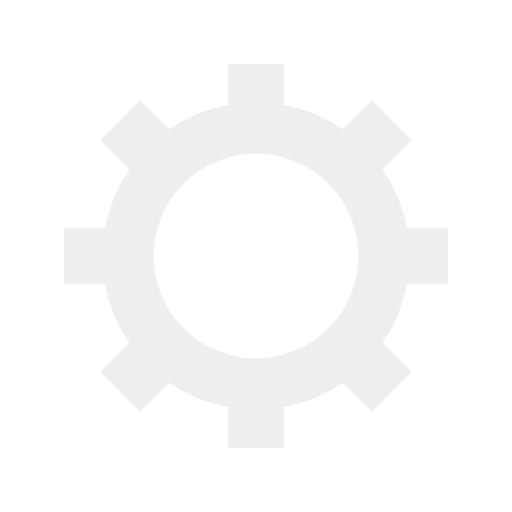
t = 0.00 s
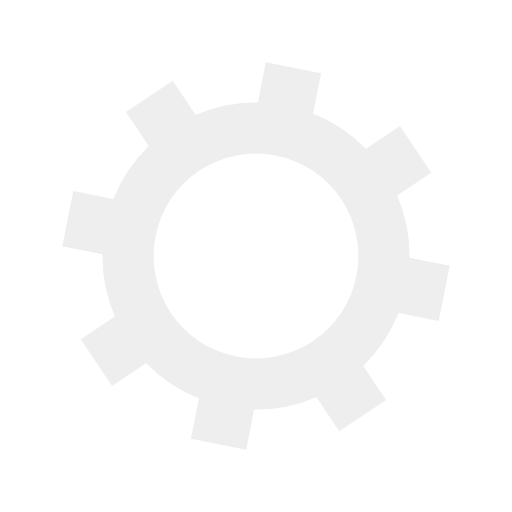
t = 0.05 s
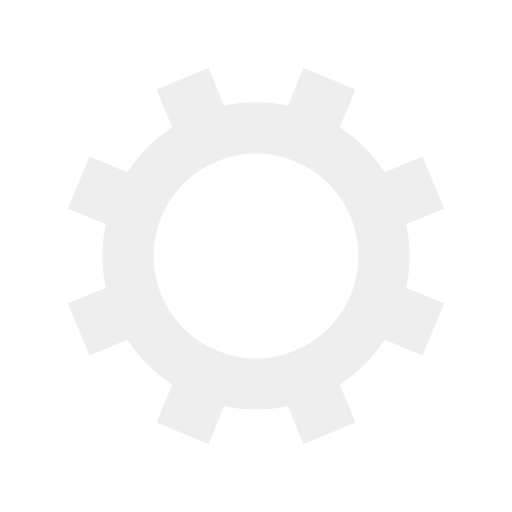
t = 0.10 s
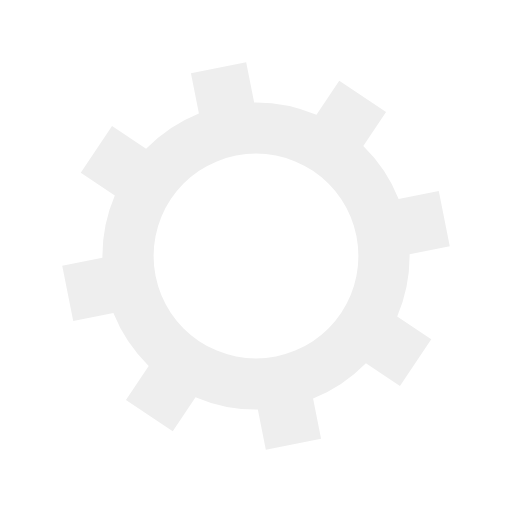
t = 0.15 s

The animated SVG that drew these frames (rendered in a browser with its animation timeline set to each time). Animation: 1 SMIL element (animateTransform=1); one cycle of 0.20 s, repeats indefinitely.

<svg xmlns="http://www.w3.org/2000/svg" viewBox="0 0 100 100">
<g transform="translate(50 50)">
<g>
<animateTransform attributeName="transform" type="rotate" values="0;45" keyTimes="0;1" dur="0.2s" repeatCount="indefinite"></animateTransform><path d="M29.491524206117255 -5.5 L37.491524206117255 -5.5 L37.491524206117255 5.5 L29.491524206117255 5.5 A30 30 0 0 1 24.742744050198738 16.964569457146712 L24.742744050198738 16.964569457146712 L30.399598299691117 22.621423706639092 L22.621423706639096 30.399598299691114 L16.964569457146716 24.742744050198734 A30 30 0 0 1 5.5 29.491524206117255 L5.5 29.491524206117255 L5.5 37.491524206117255 L-5.499999999999997 37.491524206117255 L-5.499999999999997 29.491524206117255 A30 30 0 0 1 -16.964569457146705 24.742744050198738 L-16.964569457146705 24.742744050198738 L-22.621423706639085 30.399598299691117 L-30.399598299691117 22.621423706639092 L-24.742744050198738 16.964569457146712 A30 30 0 0 1 -29.491524206117255 5.500000000000009 L-29.491524206117255 5.500000000000009 L-37.491524206117255 5.50000000000001 L-37.491524206117255 -5.500000000000001
L-29.491524206117255 -5.500000000000002 A30 30 0 0 1 -24.742744050198738 -16.964569457146705 L-24.742744050198738 -16.964569457146705 L-30.399598299691117 -22.621423706639085 L-22.621423706639092 -30.399598299691117 L-16.964569457146712 -24.742744050198738 A30 30 0 0 1 -5.500000000000011 -29.491524206117255 L-5.500000000000011 -29.491524206117255 L-5.500000000000012 -37.491524206117255 L5.499999999999998 -37.491524206117255 L5.5 -29.491524206117255 A30 30 0 0 1 16.964569457146702 -24.74274405019874 L16.964569457146702 -24.74274405019874 L22.62142370663908 -30.39959829969112 L30.399598299691117 -22.6214237066391 L24.742744050198738 -16.964569457146716 A30 30 0 0 1 29.491524206117255 -5.500000000000013 M0 -20A20 20 0 1 0 0 20 A20 20 0 1 0 0 -20" fill="#eee"></path></g></g>
</svg>
